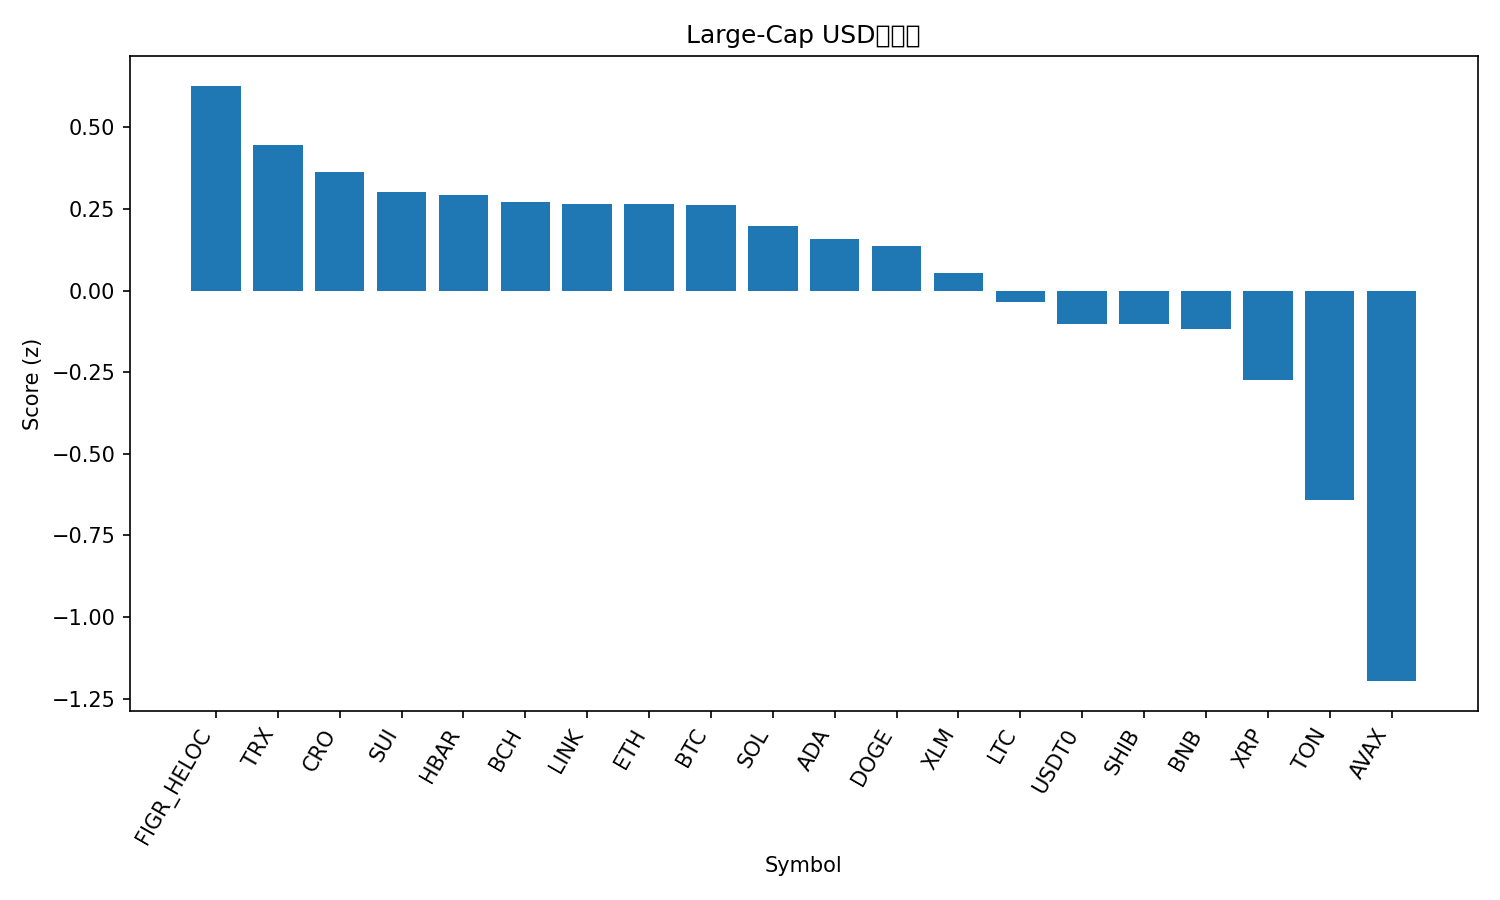

The file beside this chart, header and first rows:
rank, name, symbol, price, pct_1h, pct_24h, pct_7d, pct_1h_vs_btc, pct_24h_vs_btc, pct_7d_vs_btc, market_cap_rank, market_cap, volume_usd, score
1, Figure Heloc, FIGR_HELOC, 1.025, 0.0, 2.421, -0.9247, -0.2896, 2.52, 4.231, 17, 12999276361, 45317573, 0.6271
2, TRON, TRX, 0.3373, 0.1522, 1.087, -2.118, -0.1374, 1.187, 3.037, 10, 31921575681, 778880439, 0.4447
3, Cronos, CRO, 0.1928, -0.1651, 4.479, -15.95, -0.4546, 4.579, -10.79, 33, 6727890241, 101370599, 0.3633
4, Sui, SUI, 3.21, 0.1674, 1.891, -12.09, -0.1222, 1.991, -6.936, 21, 11452125721, 1401538650, 0.302
5, Hedera, HBAR, 0.2141, -0.0095, 2.505, -9.856, -0.2991, 2.605, -4.701, 25, 9064430981, 241248176, 0.2917
6, Bitcoin Cash, BCH, 548.2, 0.2016, 1.149, -8.907, -0.08795, 1.249, -3.751, 22, 10920997662, 336802208, 0.272
7, Chainlink, LINK, 20.97, -0.07222, 2.85, -10.59, -0.3618, 2.949, -5.437, 14, 14204468968, 907711649, 0.2653
8, Ethereum, ETH, 4016, -0.1395, 2.933, -9.975, -0.4291, 3.033, -4.819, 2, 484394408557, 46260545542, 0.2647
9, Bitcoin, BTC, 109485, 0.2896, -0.09951, -5.156, 0.0, 0.0, 0.0, 1, 2179934392089, 58924409315, 0.2626
10, Solana, SOL, 200.6, 0.1687, 1.921, -15.45, -0.1208, 2.021, -10.29, 6, 108840624871, 10505931202, 0.1973
11, Cardano, ADA, 0.7897, -0.05409, 2.534, -11.87, -0.3437, 2.633, -6.714, 11, 28803237217, 1489776312, 0.1578
12, Dogecoin, DOGE, 0.2309, -0.03424, 2.522, -13.2, -0.3238, 2.622, -8.047, 9, 34815869943, 3149528920, 0.1353
13, Stellar, XLM, 0.3603, -0.1941, 2.258, -7.227, -0.4836, 2.357, -2.071, 20, 11478029379, 238953636, 0.0528
14, Litecoin, LTC, 104.1, -0.05315, 1.367, -8.634, -0.3427, 1.467, -3.479, 28, 7940041680, 442133124, -0.03492
15, USDT0, USDT0, 0.9998, -0.05642, -0.07859, -0.05798, -0.346, 0.02092, 5.098, 30, 7140109744, 722790872, -0.1018
16, Shiba Inu, SHIB, 1.188e-05, -0.1106, 1.314, -7.794, -0.4001, 1.414, -2.638, 31, 6995699871, 176470550, -0.1023
17, BNB, BNB, 954.7, 0.01111, -0.152, -2.608, -0.2785, -0.05251, 2.548, 5, 132720115423, 2812584226, -0.1169
18, XRP, XRP, 2.78, -0.183, 0.9154, -7.026, -0.4725, 1.015, -1.87, 4, 166021825471, 8276186921, -0.2752
19, Toncoin, TON, 2.74, -0.316, 1.062, -12.13, -0.6056, 1.162, -6.971, 32, 6967466310, 138445209, -0.6421
20, Avalanche, AVAX, 28.72, -0.06233, -1.933, -15.16, -0.3519, -1.833, -10.01, 18, 12109864695, 1631445262, -1.196
21, Hyperliquid, HYPE, 44.6, -1.094, 4.329, -20.54, -1.383, 4.428, -15.39, 19, 12061024786, 1032887763, -1.227
